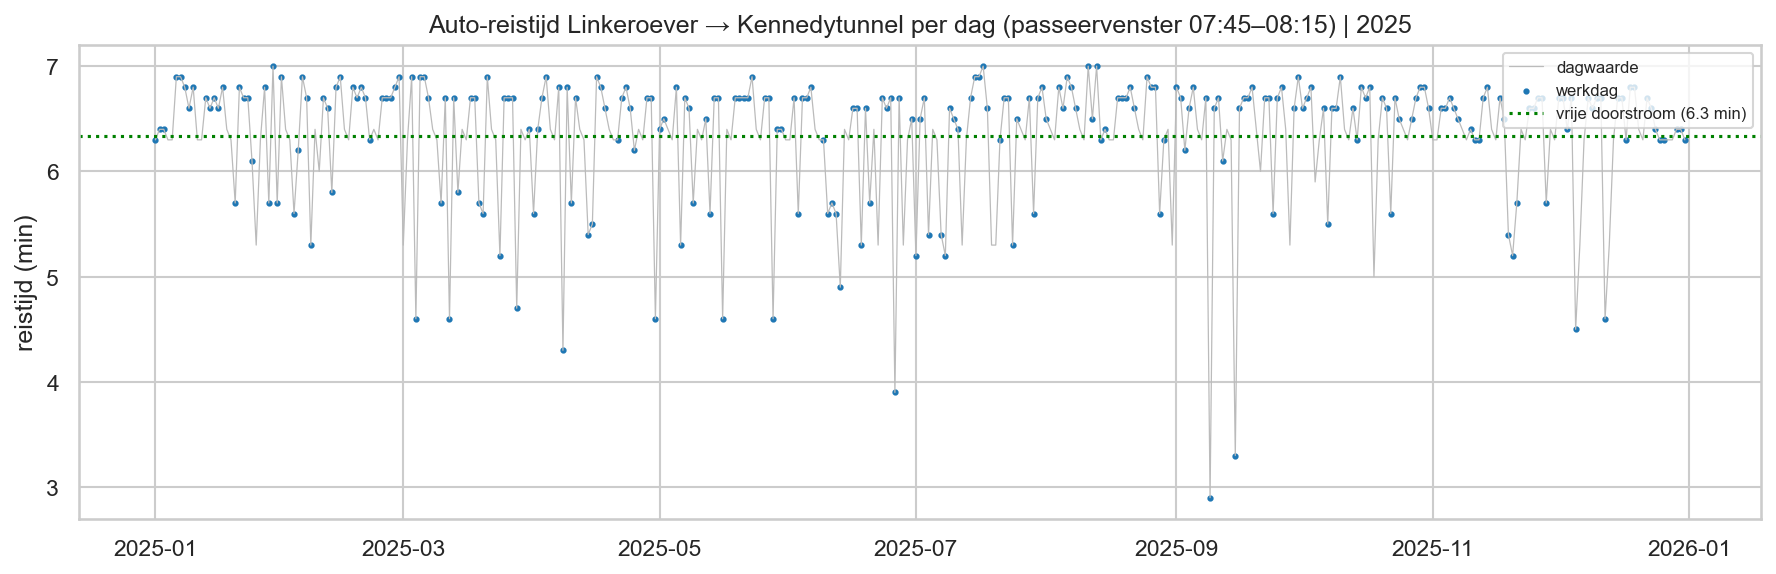

Source data for this figure (header and first rows):
datum; weekdag_naam; is_werkdag; maand; auto_reistijd_min; auto_reistijd_p85_min; vertraging_min; drukte_voertuigen; reistijd_index
2025-01-01; woensdag; True; 1; 6.3; 6.3; 0.0; 705; 1.0
2025-01-02; donderdag; True; 1; 6.4; 6.4; 0.1; 6111; 1.014
2025-01-03; vrijdag; True; 1; 6.4; 6.4; 0.1; 6284; 1.017
2025-01-04; zaterdag; False; 1; 6.3; 6.3; 0.0; 2926; 1.001
2025-01-05; zondag; False; 1; 6.3; 6.3; 0.0; 1325; 1.0
2025-01-06; maandag; True; 1; 6.9; 6.9; 0.6; 9549; 1.093
2025-01-07; dinsdag; True; 1; 6.9; 6.9; 0.5; 9621; 1.084
2025-01-08; woensdag; True; 1; 6.8; 6.9; 0.5; 8646; 1.073
2025-01-09; donderdag; True; 1; 6.6; 6.7; 0.3; 8460; 1.05
2025-01-10; vrijdag; True; 1; 6.8; 6.8; 0.5; 8903; 1.071
2025-01-11; zaterdag; False; 1; 6.3; 6.3; 0.0; 3288; 1.001
2025-01-12; zondag; False; 1; 6.3; 6.3; 0.0; 1734; 1.0
2025-01-13; maandag; True; 1; 6.7; 6.7; 0.4; 8850; 1.06
2025-01-14; dinsdag; True; 1; 6.6; 6.6; 0.2; 7332; 1.035
2025-01-15; woensdag; True; 1; 6.7; 6.7; 0.3; 8394; 1.051
2025-01-16; donderdag; True; 1; 6.6; 6.6; 0.3; 8158; 1.043
2025-01-17; vrijdag; True; 1; 6.8; 6.9; 0.5; 9406; 1.077
2025-01-18; zaterdag; False; 1; 6.4; 6.4; 0.0; 4179; 1.003
2025-01-19; zondag; False; 1; 6.3; 6.3; 0.0; 2053; 1.0
2025-01-20; maandag; True; 1; 5.7; 6.5; -0.6; 8623; 0.9
2025-01-21; dinsdag; True; 1; 6.8; 6.9; 0.5; 9404; 1.079
2025-01-22; woensdag; True; 1; 6.7; 6.9; 0.4; 8262; 1.061
2025-01-23; donderdag; True; 1; 6.7; 6.7; 0.4; 9055; 1.061
2025-01-24; vrijdag; True; 1; 6.1; 6.1; -0.2; 7647; 0.963
2025-01-25; zaterdag; False; 1; 5.3; 6.0; -1.0; 3930; 0.837
2025-01-26; zondag; False; 1; 6.3; 6.3; 0.0; 2216; 1.0
2025-01-27; maandag; True; 1; 6.8; 6.8; 0.4; 9043; 1.069
2025-01-28; dinsdag; True; 1; 5.7; 6.4; -0.7; 8599; 0.897
2025-01-29; woensdag; True; 1; 7.0; 7.0; 0.6; 9858; 1.099
2025-01-30; donderdag; True; 1; 5.7; 6.4; -0.7; 7156; 0.896
2025-01-31; vrijdag; True; 1; 6.9; 6.9; 0.5; 9352; 1.086
2025-02-01; zaterdag; False; 2; 6.4; 6.4; 0.0; 4239; 1.003
2025-02-02; zondag; False; 2; 6.3; 6.3; 0.0; 2337; 1.0
2025-02-03; maandag; True; 2; 5.6; 6.4; -0.7; 6881; 0.886
2025-02-04; dinsdag; True; 2; 6.2; 6.5; -0.1; 6918; 0.981
2025-02-05; woensdag; True; 2; 6.9; 6.9; 0.5; 9433; 1.084
2025-02-06; donderdag; True; 2; 6.7; 6.8; 0.4; 9107; 1.066
2025-02-07; vrijdag; True; 2; 5.3; 6.4; -1.0; 8441; 0.842
2025-02-08; zaterdag; False; 2; 6.4; 6.4; 0.0; 4460; 1.004
2025-02-09; zondag; False; 2; 6.0; 6.2; -0.3; 2074; 0.952
2025-02-10; maandag; True; 2; 6.7; 6.8; 0.4; 9028; 1.062
2025-02-11; dinsdag; True; 2; 6.6; 6.7; 0.3; 7125; 1.047
2025-02-12; woensdag; True; 2; 5.8; 6.6; -0.5; 8995; 0.915
2025-02-13; donderdag; True; 2; 6.8; 6.8; 0.5; 9408; 1.071
2025-02-14; vrijdag; True; 2; 6.9; 7.0; 0.6; 8542; 1.097
2025-02-15; zaterdag; False; 2; 6.4; 6.4; 0.0; 4333; 1.003
2025-02-16; zondag; False; 2; 6.3; 6.3; 0.0; 2205; 1.0
2025-02-17; maandag; True; 2; 6.8; 6.9; 0.5; 9393; 1.075
2025-02-18; dinsdag; True; 2; 6.7; 6.7; 0.4; 9073; 1.057
2025-02-19; woensdag; True; 2; 6.8; 6.9; 0.5; 9596; 1.08
2025-02-20; donderdag; True; 2; 6.7; 6.7; 0.3; 8840; 1.052
2025-02-21; vrijdag; True; 2; 6.3; 6.5; -0.1; 5491; 0.992
2025-02-22; zaterdag; False; 2; 6.4; 6.4; 0.0; 4838; 1.006
2025-02-23; zondag; False; 2; 6.3; 6.3; 0.0; 2633; 1.001
2025-02-24; maandag; True; 2; 6.7; 6.8; 0.4; 9090; 1.064
2025-02-25; dinsdag; True; 2; 6.7; 6.7; 0.4; 9212; 1.064
2025-02-26; woensdag; True; 2; 6.7; 6.7; 0.3; 8767; 1.053
2025-02-27; donderdag; True; 2; 6.8; 6.8; 0.4; 9350; 1.068
2025-02-28; vrijdag; True; 2; 6.9; 6.9; 0.6; 9807; 1.092
2025-03-01; zaterdag; False; 3; 5.3; 6.0; -1.0; 3958; 0.836
... 305 more rows
